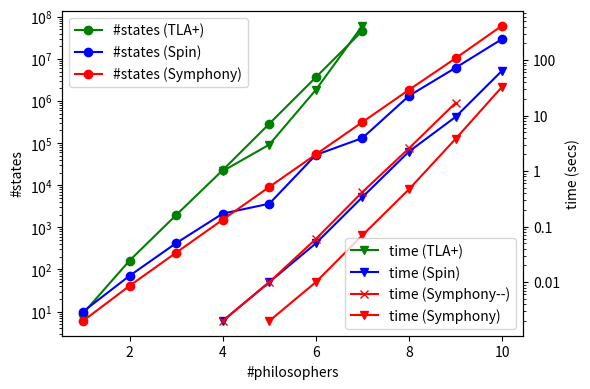

This figure's Python source:
import matplotlib.pyplot as plt
import numpy as np

tlaplus_states = [ 9, 163, 1959, 22847, 287930, 3652847, 46370039 ]
tlaplus_times = [ 1, 3, 29, 416 ]
harmony_states = [ 6, 41, 251, 1521, 9095, 53825, 315831, 1840001, 10327210, 61374849 ]
harmony_times = [ 0.002, 0.01, 0.07, 0.47, 3.8, 33 ]
harmony2_times = [ 0.002, 0.01, 0.06, 0.42, 2.57, 16.89 ]

spin_states = [ 10, 71, 422, 2124, 3643, 52401, 131867, 1324060, 6138990, 29564100 ]
spin_times = [ 0.002, 0.01, 0.05, 0.34, 2.25, 9.45, 64.4 ]

fig, ax1 = plt.subplots(figsize=(6, 4))
ax2 = ax1.twinx()

ax1.set_yscale("log")
ax2.set_yscale("log")
# ax1.set_xlim(1, 8)
# ax2.set_xlim(1, 10)
ts_dim = np.arange(1, 8)
tt_dim = np.arange(4, 8)
hs_dim = np.arange(1, 11)
ht_dim = np.arange(5, 11)
ht2_dim = np.arange(4, 10)
ss_dim = np.arange(1, 11)
st_dim = np.arange(4, 11)
ax1.set(xlabel="#philosophers", ylabel="#states")
ax2.set(ylabel="time (secs)")
ax2.set_yticks([0.01, 0.1, 1, 10, 100], labels=["0.01", "0.1", "1", "10", "100"])

ax1.plot(ts_dim, tlaplus_states,  "go-", label="#states (TLA+)")
ax1.plot(ss_dim, spin_states,     "bo-", label="#states (Spin)")
ax1.plot(hs_dim, harmony_states,  "ro-", label="#states (Symphony)")
ax2.plot(tt_dim, tlaplus_times,   "gv-", label="time (TLA+)")
ax2.plot(st_dim, spin_times,      "bv-", label="time (Spin)")
ax2.plot(ht2_dim, harmony2_times, "rx-", label="time (Symphony--)")
ax2.plot(ht_dim, harmony_times,   "rv-", label="time (Symphony)")

ax1.legend(loc="upper left", bbox_to_anchor=(0, 1))
ax2.legend(loc="lower right", bbox_to_anchor=(1, 0))

plt.tight_layout()
plt.show()
# plt.close()
